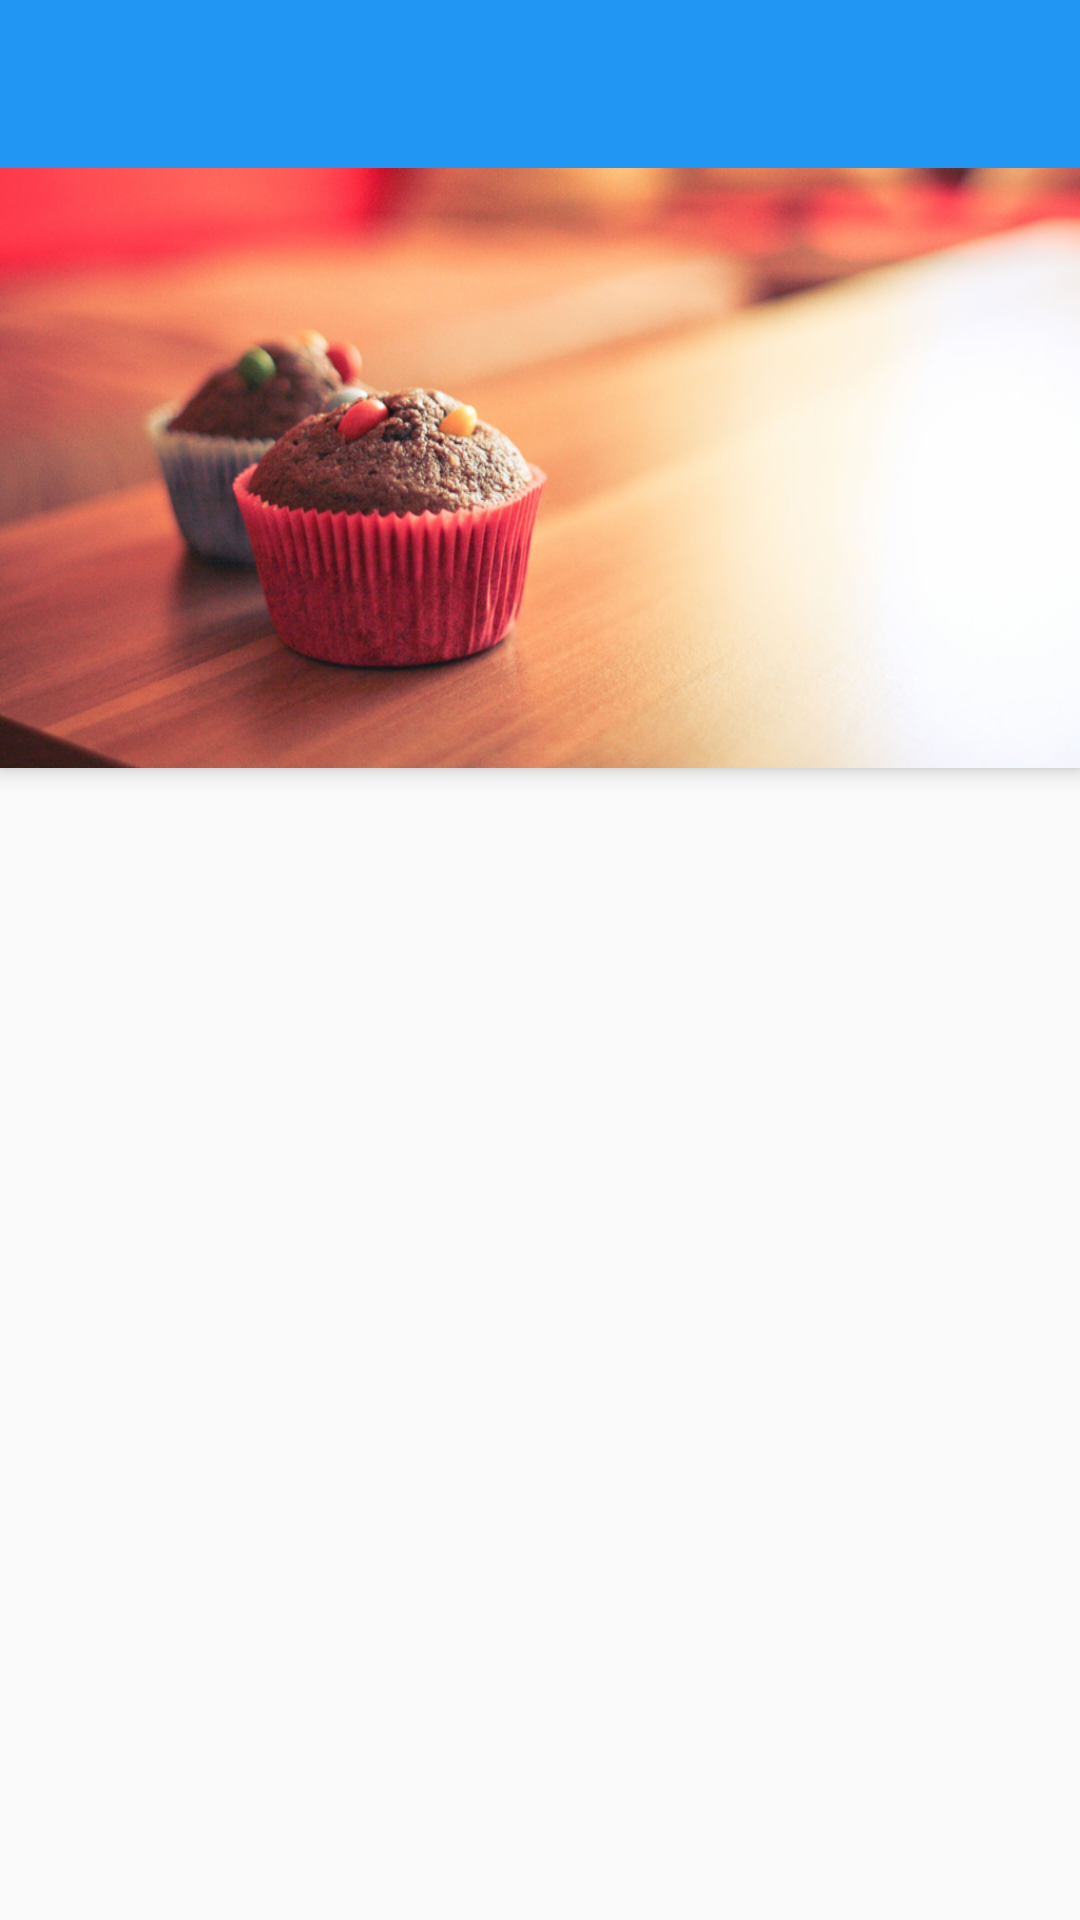

The Android layout XML behind this screen, and the referenced resources:
<!-- AndroidManifest.xml: application theme AppTheme -->
<!-- res/layout/activity_picture_datail.xml -->
<?xml version="1.0" encoding="utf-8"?>
<android.support.design.widget.CoordinatorLayout
    xmlns:android="http://schemas.android.com/apk/res/android"
    xmlns:app="http://schemas.android.com/apk/res-auto"
    xmlns:tools="http://schemas.android.com/tools"
    android:layout_width="match_parent"
    android:layout_height="match_parent"
    android:fitsSystemWindows="true"
    tools:context="com.ggproject.gustavo.ggram.view.PictureDatailActivity">

    <android.support.design.widget.AppBarLayout
        xmlns:android="http://schemas.android.com/apk/res/android"
        xmlns:app="http://schemas.android.com/apk/res-auto"
        xmlns:tools="http://schemas.android.com/tools"
        android:id="@+id/appBar"
        android:layout_width="match_parent"
        android:layout_height="@dimen/appbarlayout_height"
        android:theme="@style/ThemeOverlay.AppCompat.Dark.ActionBar">

        <android.support.design.widget.CollapsingToolbarLayout
            android:id="@+id/collapsingToolbar"
            android:layout_width="match_parent"
            android:layout_height="match_parent"
            android:layout_scrollFlags="scroll|exitUtilCollapsed"
            app:contentScrim="@color/colorPrimary">

            <ImageView
                android:id="@+id/imageHeader"
                android:layout_width="match_parent"
                android:layout_height="match_parent"
                android:scaleType="centerCrop"
                android:background="@drawable/picju"
                app:layout_collapseMode="parallax"/>

            <android.support.v7.widget.Toolbar
                android:id="@+id/toolbar"
                android:layout_width="match_parent"
                android:layout_height="?attr/actionBarSize"
                android:background="?attr/colorPrimary"
                android:popupTheme="@style/AppTheme.PopupOverlay">

            </android.support.v7.widget.Toolbar>

        </android.support.design.widget.CollapsingToolbarLayout>

    </android.support.design.widget.AppBarLayout>

</android.support.design.widget.CoordinatorLayout>
<!-- resources referenced by this layout -->
<resources>
  <color name="colorPrimary">#2196F3</color>
  <dimen name="appbarlayout_height">256dp</dimen>
  <!-- drawable picju: png bitmap (drawable-hdpi, 296546 bytes) -->
  <style name="AppTheme.PopupOverlay" parent="ThemeOverlay.AppCompat.Light" />
  <style name="AppTheme" parent="Theme.AppCompat.Light.NoActionBar">
          
          <item name="colorPrimary">@color/colorPrimary</item>
          <item name="colorPrimaryDark">@color/colorPrimaryDark</item>
          <item name="colorAccent">@color/colorAccent</item>
      </style>
  <color name="colorPrimaryDark">#1976D2</color>
  <color name="colorAccent">#FF4081</color>
</resources>
